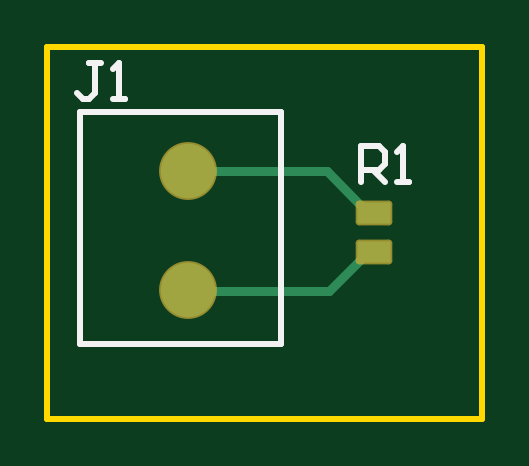
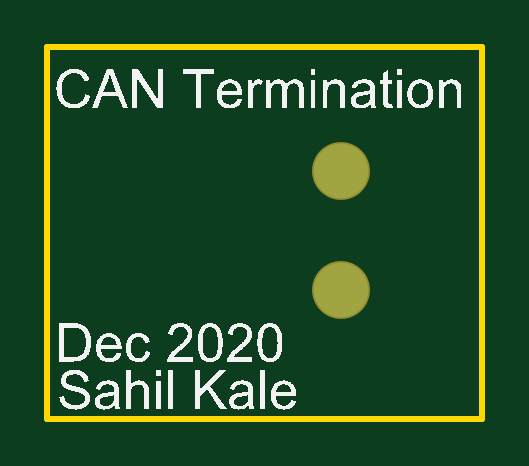
Circuit board: 7 layer files. Board 18.4 x 15.7 mm.
- bottom_copper: CAN Termination Board.GBL (354 bytes)
- bottom_silk: CAN Termination Board.GBO (92006 bytes)
- bottom_mask: CAN Termination Board.GBS (326 bytes)
- outline: CAN Termination Board.GKO (402 bytes)
- top_copper: CAN Termination Board.GTL (986 bytes)
- top_silk: CAN Termination Board.GTO (732 bytes)
- top_mask: CAN Termination Board.GTS (783 bytes)

=== bottom_copper: CAN Termination Board.GBL ===
G04*
G04 #@! TF.GenerationSoftware,Altium Limited,Altium Designer,20.2.6 (244)*
G04*
G04 Layer_Physical_Order=2*
G04 Layer_Color=16711680*
%FSLAX25Y25*%
%MOIN*%
G70*
G04*
G04 #@! TF.SameCoordinates,D9A3CE26-5EAB-4CFE-A270-1394F50BCC90*
G04*
G04*
G04 #@! TF.FilePolarity,Positive*
G04*
G01*
G75*
%ADD10C,0.09055*%
D10*
X0Y0D02*
D03*
Y-19685D02*
D03*
M02*

=== bottom_silk: CAN Termination Board.GBO (92006 bytes, source omitted) ===
=== bottom_mask: CAN Termination Board.GBS ===
G04*
G04 #@! TF.GenerationSoftware,Altium Limited,Altium Designer,20.2.6 (244)*
G04*
G04 Layer_Color=16711935*
%FSLAX25Y25*%
%MOIN*%
G70*
G04*
G04 #@! TF.SameCoordinates,D9A3CE26-5EAB-4CFE-A270-1394F50BCC90*
G04*
G04*
G04 #@! TF.FilePolarity,Negative*
G04*
G01*
G75*
%ADD11C,0.09646*%
D11*
X0Y0D02*
D03*
Y-19685D02*
D03*
M02*

=== outline: CAN Termination Board.GKO ===
G04*
G04 #@! TF.GenerationSoftware,Altium Limited,Altium Designer,20.2.6 (244)*
G04*
G04 Layer_Color=16711935*
%FSLAX25Y25*%
%MOIN*%
G70*
G04*
G04 #@! TF.SameCoordinates,A3A763BF-BF39-4C4F-A36C-E8209A154407*
G04*
G04*
G04 #@! TF.FilePolarity,Positive*
G04*
G01*
G75*
%ADD10C,0.01000*%
D10*
X-23500Y-41185D02*
Y20815D01*
X49000Y20815D01*
Y-41185D02*
Y20815D01*
X-23500Y-41185D02*
X49000Y-41185D01*
M02*

=== top_copper: CAN Termination Board.GTL (986 bytes, source withheld) ===
=== top_silk: CAN Termination Board.GTO ===
G04*
G04 #@! TF.GenerationSoftware,Altium Limited,Altium Designer,20.2.6 (244)*
G04*
G04 Layer_Color=65535*
%FSLAX25Y25*%
%MOIN*%
G70*
G04*
G04 #@! TF.SameCoordinates,A3A763BF-BF39-4C4F-A36C-E8209A154407*
G04*
G04*
G04 #@! TF.FilePolarity,Positive*
G04*
G01*
G75*
%ADD10C,0.01000*%
D10*
X15506Y-28842D02*
Y9900D01*
X-18000Y-28842D02*
X15506D01*
X-18000D02*
Y9900D01*
X15506D01*
X-14500Y17999D02*
X-16499D01*
X-15500D01*
Y13001D01*
X-16499Y12001D01*
X-17499D01*
X-18499Y13001D01*
X-12501Y12001D02*
X-10501D01*
X-11501D01*
Y17999D01*
X-12501Y16999D01*
X28800Y-1785D02*
Y4213D01*
X31799D01*
X32799Y3213D01*
Y1214D01*
X31799Y214D01*
X28800D01*
X30799D02*
X32799Y-1785D01*
X34798D02*
X36797D01*
X35798D01*
Y4213D01*
X34798Y3213D01*
M02*

=== top_mask: CAN Termination Board.GTS (783 bytes, source withheld) ===
